Dataset: Pic_for_CNN (GitHub, mouselearning/PatternCNN). Classes: buy, nothing, sell.

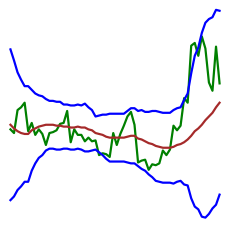
Label: buy

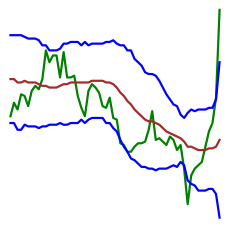
Label: nothing

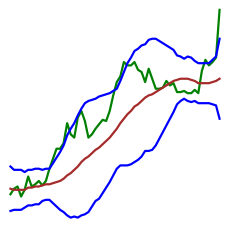
Label: sell

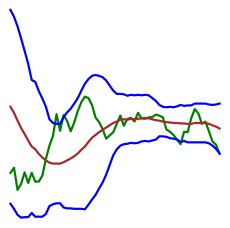
Label: buy

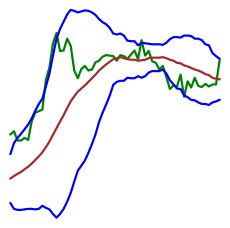
Label: sell

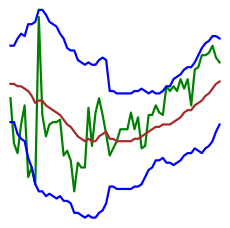
Label: nothing
